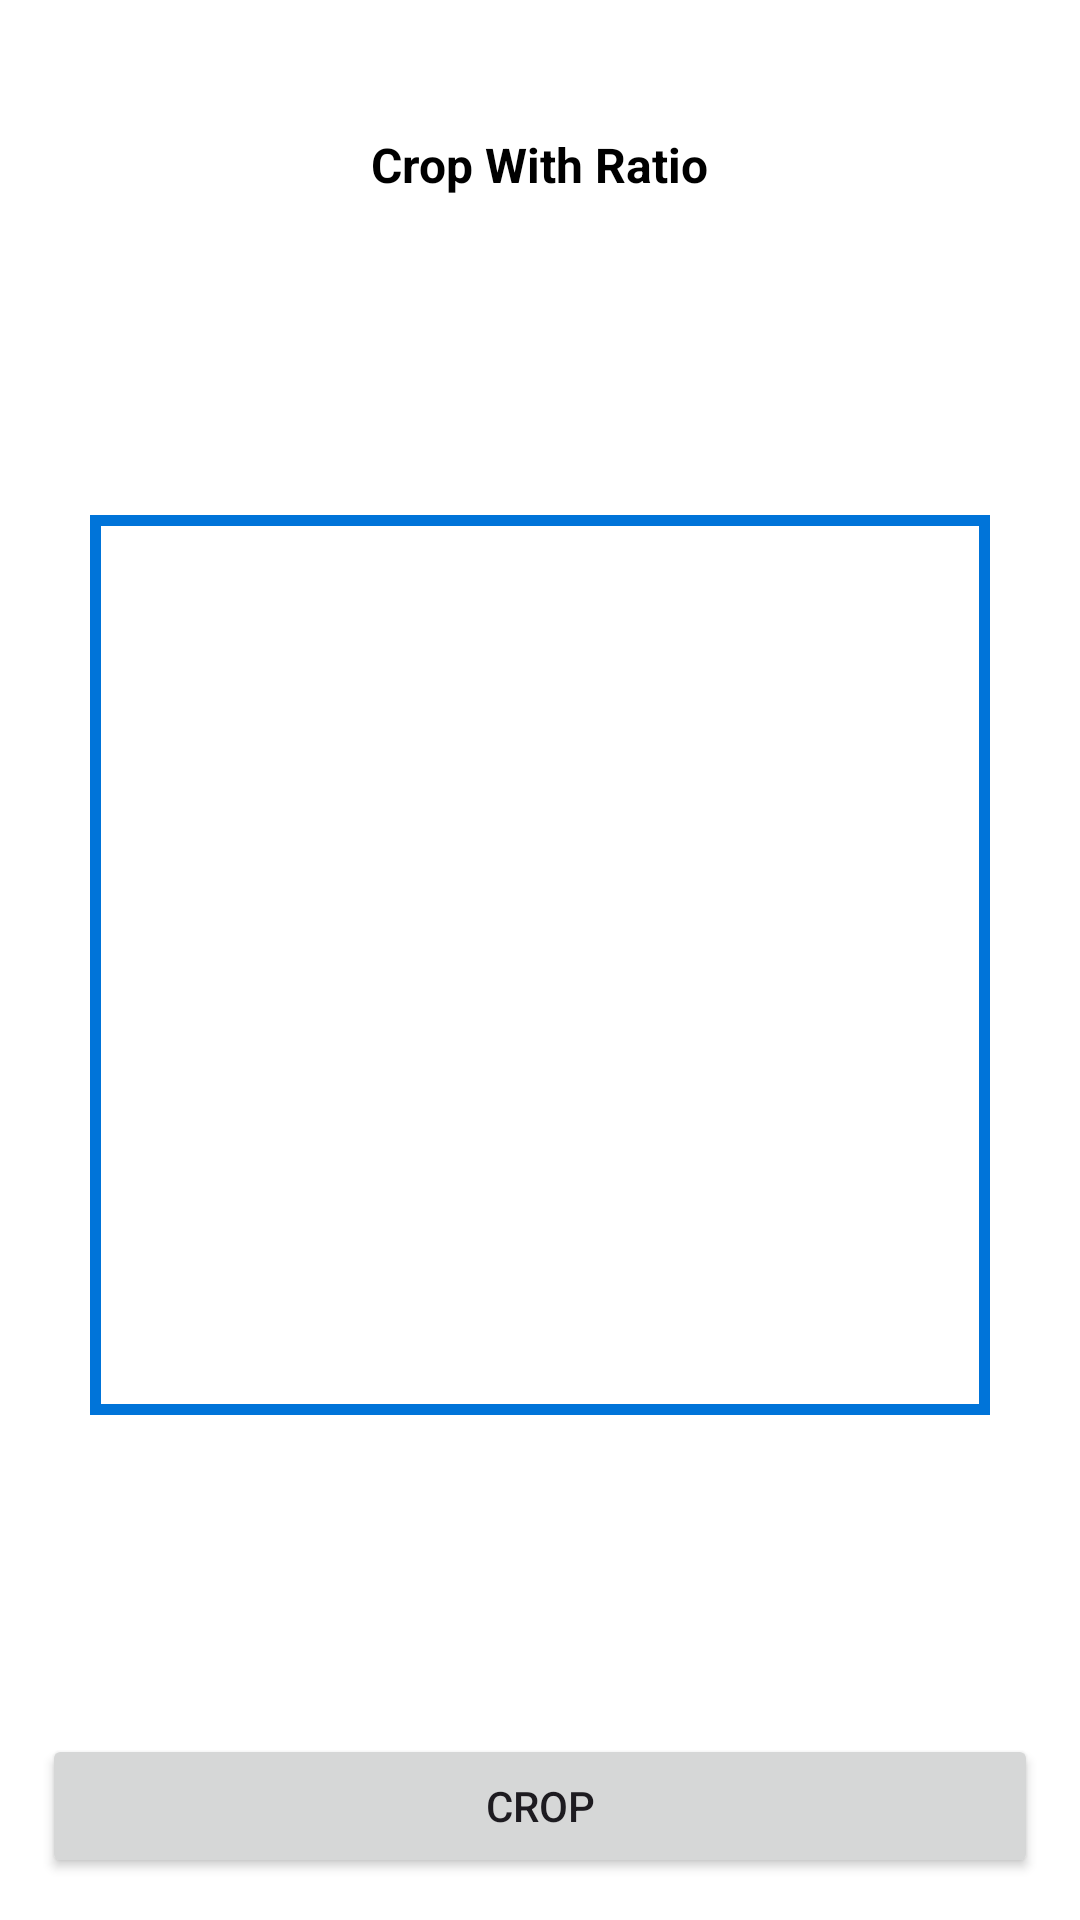

Produce the Android XML layout that renders to this screen, including the resource entries it uses.
<!-- AndroidManifest.xml: application theme Theme.CropperImageCustomLayout -->
<!-- res/layout/activity_crop_with_ratio.xml -->
<?xml version="1.0" encoding="utf-8"?>
<androidx.constraintlayout.widget.ConstraintLayout xmlns:android="http://schemas.android.com/apk/res/android"
    xmlns:app="http://schemas.android.com/apk/res-auto"
    xmlns:tools="http://schemas.android.com/tools"
    android:layout_width="match_parent"
    android:layout_height="match_parent"
    tools:context=".CropWithRatioActivity"
    android:padding="14dp"
    android:background="@color/white">

    <TextView
        android:id="@+id/tv_toolbar_title"
        android:layout_width="wrap_content"
        android:layout_height="wrap_content"
        android:layout_marginTop="30dp"
        android:textColor="@color/black"
        android:textStyle="bold"
        android:textSize="16sp"
        android:text="@string/crop_with_ratio"
        app:layout_constraintEnd_toEndOf="parent"
        app:layout_constraintStart_toStartOf="parent"
        app:layout_constraintTop_toTopOf="parent" />

    <FrameLayout
        android:layout_width="match_parent"
        android:layout_height="0dp"
        android:layout_marginBottom="30dp"
        android:layout_marginTop="30dp"
        android:contentDescription="@string/imageview"
        app:layout_constraintTop_toBottomOf="@+id/tv_toolbar_title"
        app:layout_constraintBottom_toTopOf="@+id/btn_crop">

        <ImageView
            android:id="@+id/iv_need_to_crop"
            android:layout_width="match_parent"
            android:layout_height="match_parent"
            android:contentDescription="@string/imageview"
            android:scaleType="fitXY"/>

        <View
            android:id="@+id/view_crop"
            android:layout_width="300dp"
            android:layout_height="300dp"
            android:layout_gravity="center"
            android:background="@drawable/bg_crop"
            android:clickable="true"
            android:focusable="true"/>
    </FrameLayout>

    <Button
        android:id="@+id/btn_crop"
        android:layout_width="match_parent"
        android:layout_height="wrap_content"
        android:text="@string/crop"
        app:layout_constraintBottom_toBottomOf="parent"/>
</androidx.constraintlayout.widget.ConstraintLayout>
<!-- resources referenced by this layout -->
<resources>
  <!-- drawable bg_crop (drawable) -->
  <?xml version="1.0" encoding="utf-8"?>
  <shape android:shape="rectangle"
      xmlns:android="http://schemas.android.com/apk/res/android">
      <solid android:color="@android:color/transparent"/>
      <stroke android:width="3.5dp" android:color="#0074D9"/>
  </shape>
  <string name="crop">Crop</string>
  <string name="crop_with_ratio">Crop With Ratio</string>
  <string name="imageview">imgview</string>
  <style name="Theme.CropperImageCustomLayout" parent="Base.Theme.CropperImageCustomLayout" />
  <style name="Base.Theme.CropperImageCustomLayout" parent="Theme.Material3.DayNight.NoActionBar">
          
          
      </style>
  <!-- not gathered from this repository: default colours our renderer supplied (Android Studio template values) -->
  <color name="black">#FF000000</color>
  <color name="white">#FFFFFFFF</color>
</resources>
